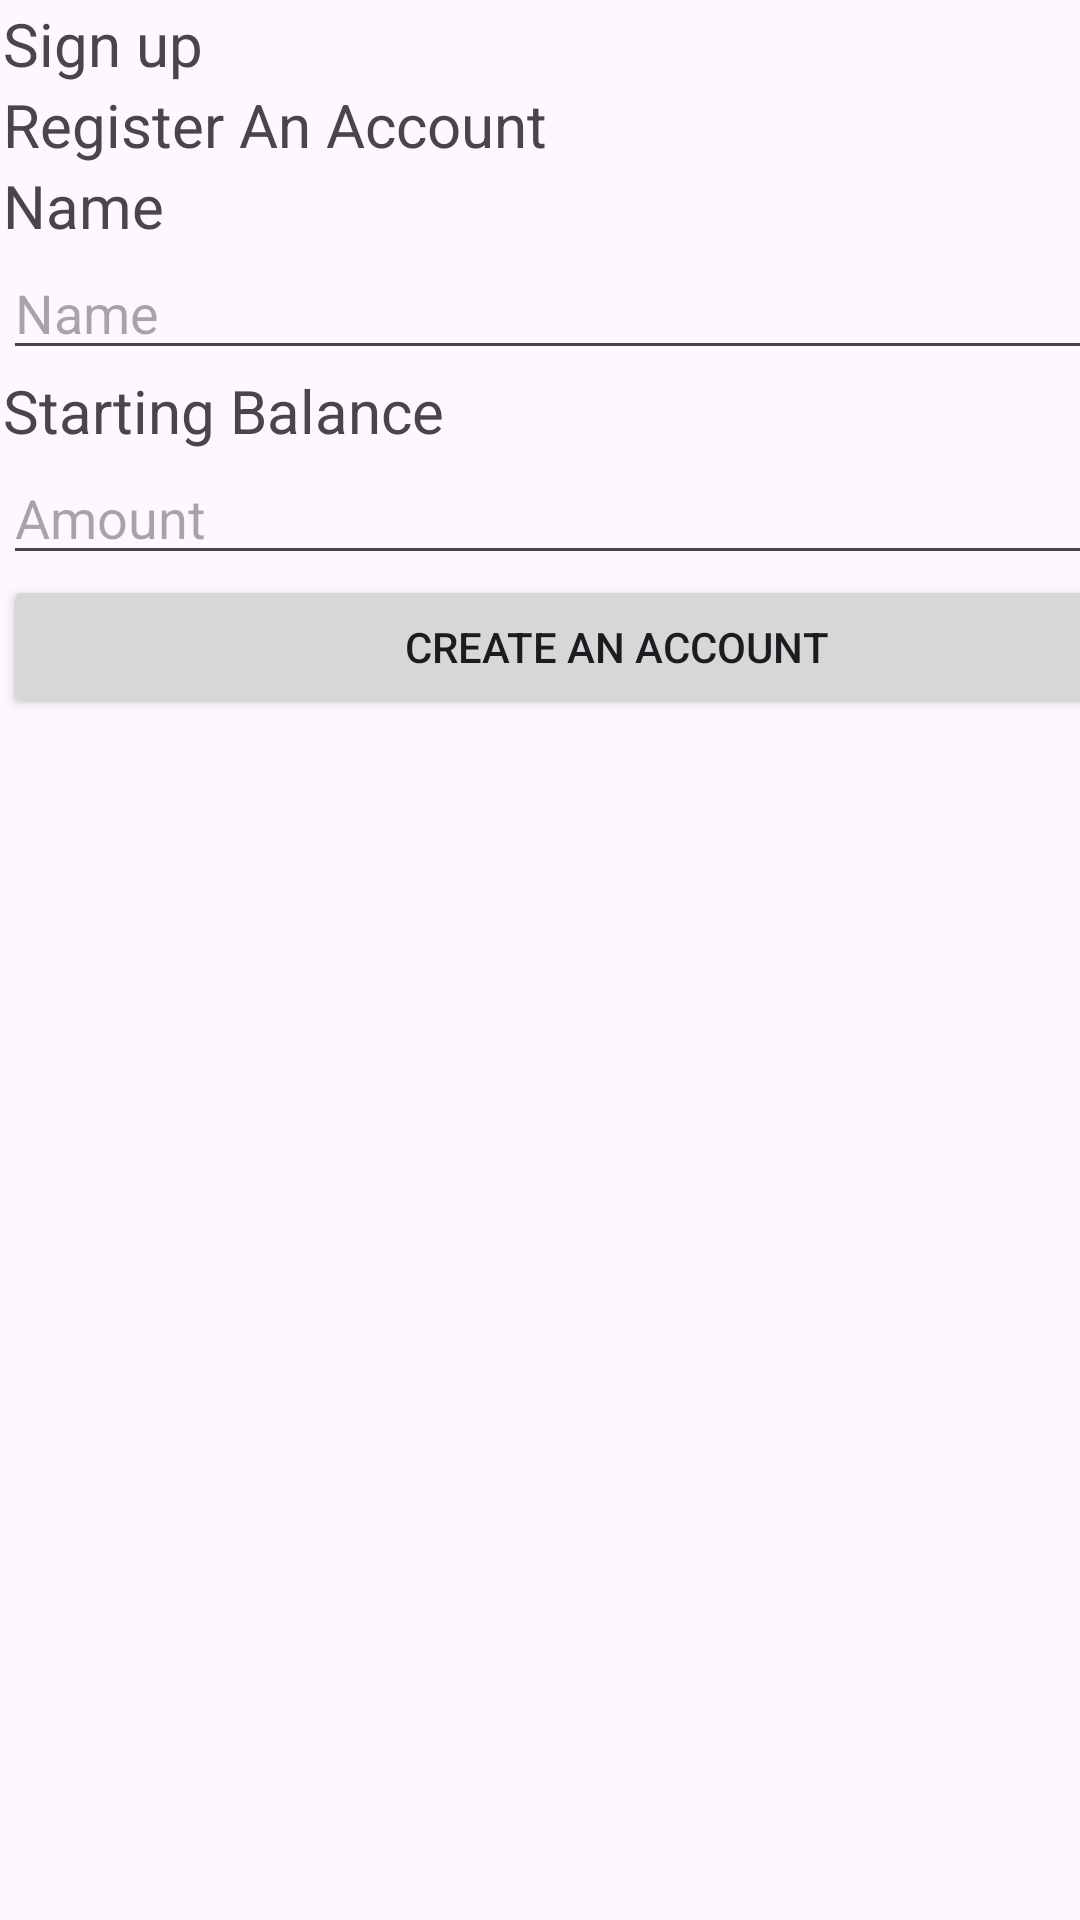

The Android layout XML behind this screen, and the referenced resources:
<!-- AndroidManifest.xml: application theme Theme.BankQrThingy -->
<!-- res/layout/activity_signup.xml -->
<?xml version="1.0" encoding="utf-8"?>
<androidx.constraintlayout.widget.ConstraintLayout xmlns:android="http://schemas.android.com/apk/res/android"
    xmlns:app="http://schemas.android.com/apk/res-auto"
    xmlns:tools="http://schemas.android.com/tools"
    android:id="@+id/signup"
    android:layout_width="match_parent"
    android:layout_height="match_parent">

    <LinearLayout
        android:layout_width="409dp"
        android:layout_height="729dp"
        android:layout_marginStart="1dp"
        android:layout_marginTop="1dp"
        android:layout_marginEnd="1dp"
        android:layout_marginBottom="1dp"
        android:orientation="vertical"
        app:layout_constraintBottom_toBottomOf="parent"
        app:layout_constraintEnd_toEndOf="parent"
        app:layout_constraintHorizontal_bias="0.0"
        app:layout_constraintStart_toStartOf="parent"
        app:layout_constraintTop_toTopOf="parent"
        app:layout_constraintVertical_bias="0.0">

        <TextView
            android:id="@+id/textView2"
            android:layout_width="match_parent"
            android:layout_height="wrap_content"
            android:text="Sign up"
            android:textSize="20sp" />

        <TextView
            android:layout_width="match_parent"
            android:layout_height="wrap_content"
            android:text="Register An Account"
            android:textSize="20sp" />

        <TextView
            android:id="@+id/textView6"
            android:layout_width="match_parent"
            android:layout_height="wrap_content"
            android:text="Name"
            android:textSize="20sp" />

        <EditText
            android:id="@+id/inpName"
            android:layout_width="match_parent"
            android:layout_height="wrap_content"
            android:ems="10"
            android:hint="Name"
            android:inputType="text" />

        <TextView
            android:id="@+id/textView7"
            android:layout_width="match_parent"
            android:layout_height="wrap_content"
            android:text="Starting Balance"
            android:textSize="20sp" />

        <EditText
            android:id="@+id/inpBal"
            android:layout_width="match_parent"
            android:layout_height="wrap_content"
            android:ems="10"
            android:hint="Amount"
            android:inputType="text" />

        <Button
            android:id="@+id/btnsubmit"
            android:layout_width="match_parent"
            android:layout_height="wrap_content"
            android:text="Create An Account" />
    </LinearLayout>
</androidx.constraintlayout.widget.ConstraintLayout>
<!-- resources referenced by this layout -->
<resources>
  <style name="Theme.BankQrThingy" parent="Base.Theme.BankQrThingy" />
  <style name="Base.Theme.BankQrThingy" parent="Theme.Material3.DayNight.NoActionBar">
          
          
      </style>
</resources>
